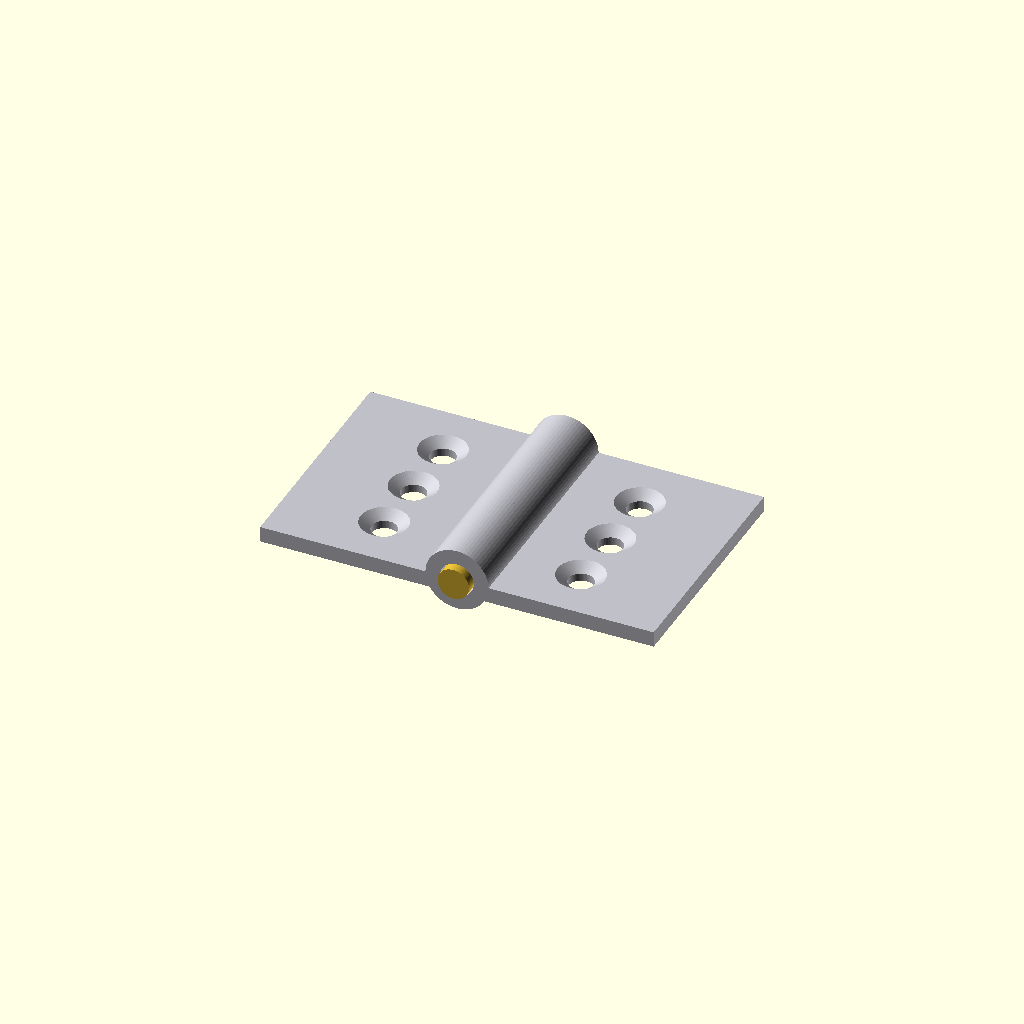
Cell 1: rendered with the file's own defaults.
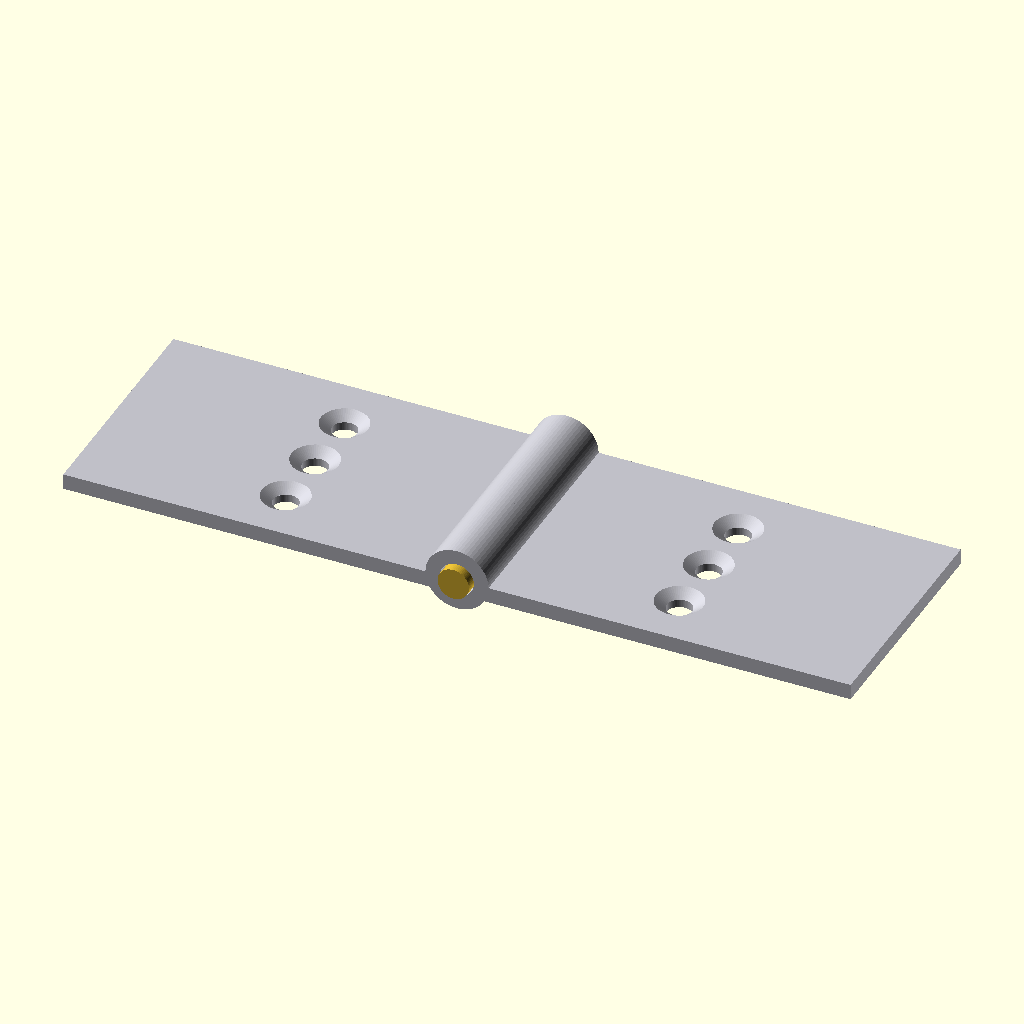
Cell 2: the same model with leaf_width = 50.
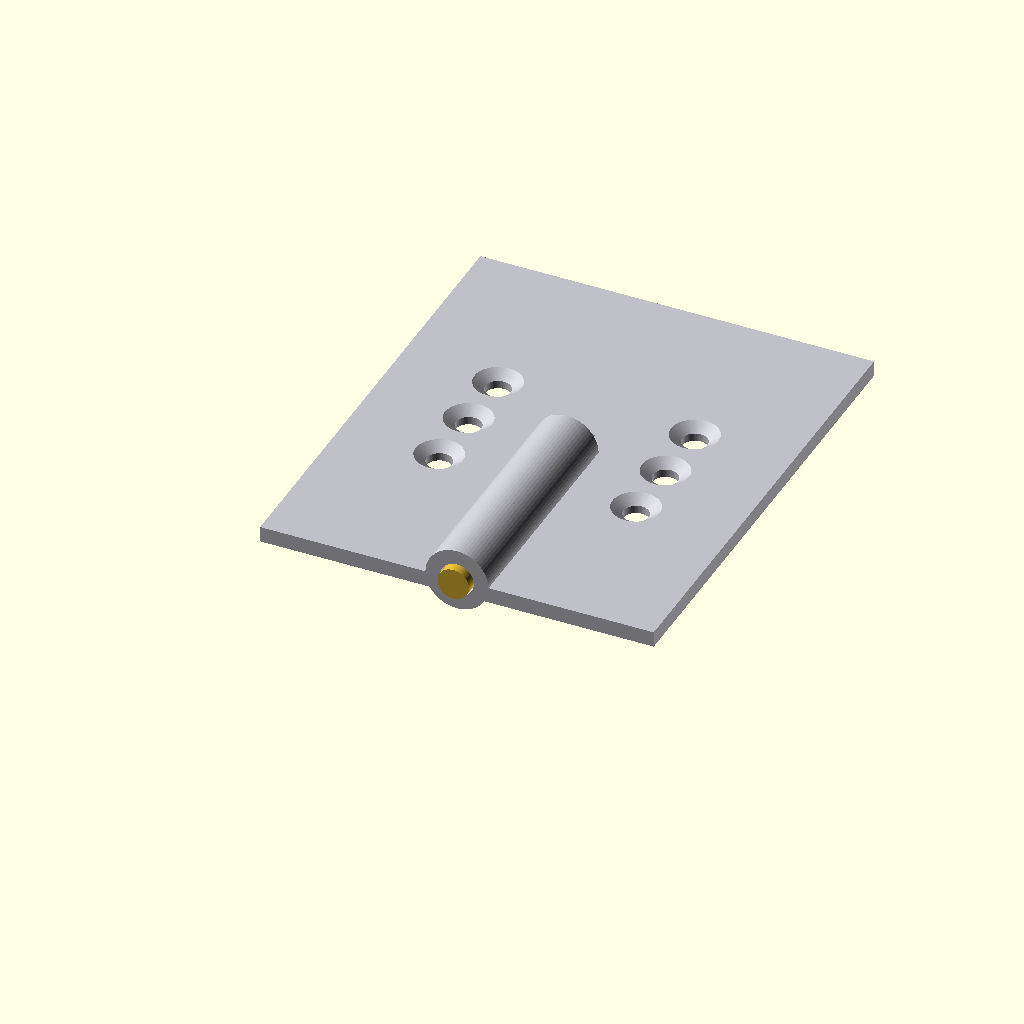
Cell 3: the same model with leaf_length = 60.
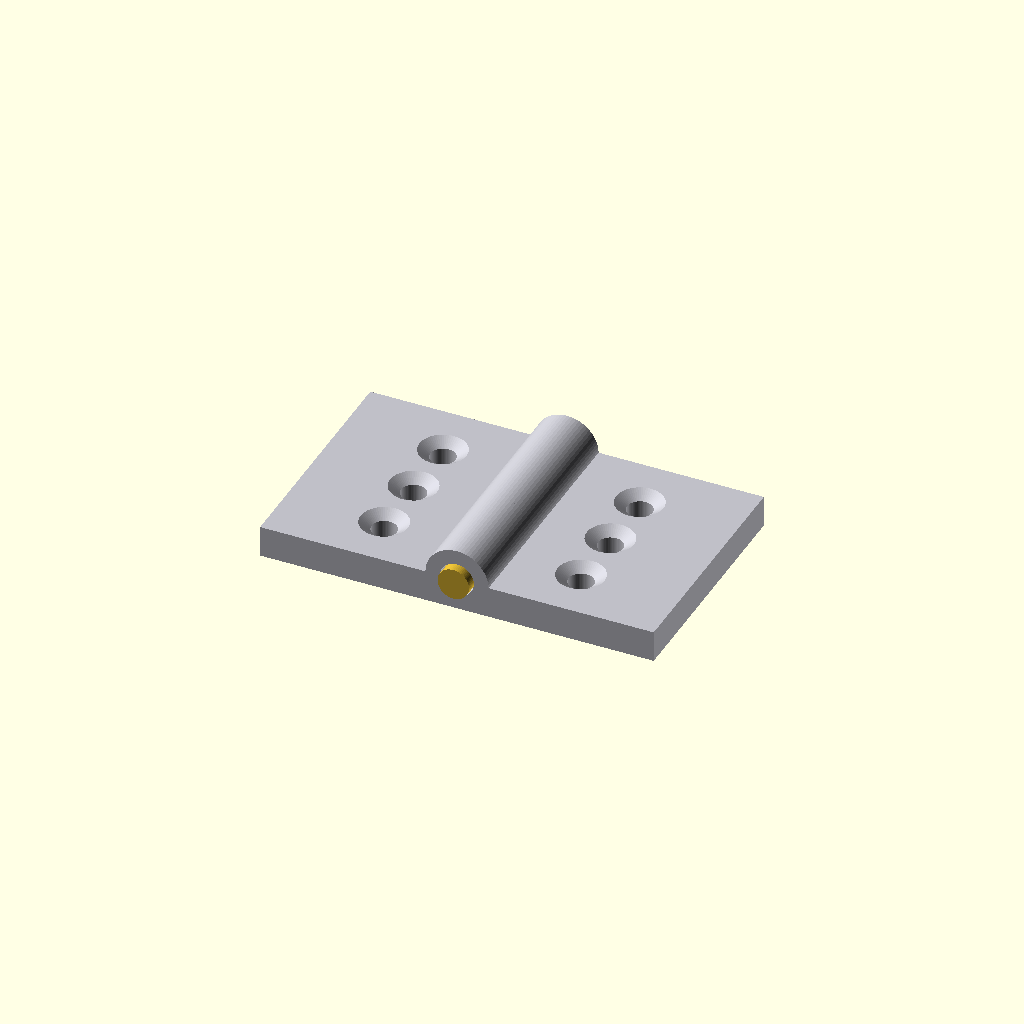
Cell 4: the same model with leaf_thick = 4.
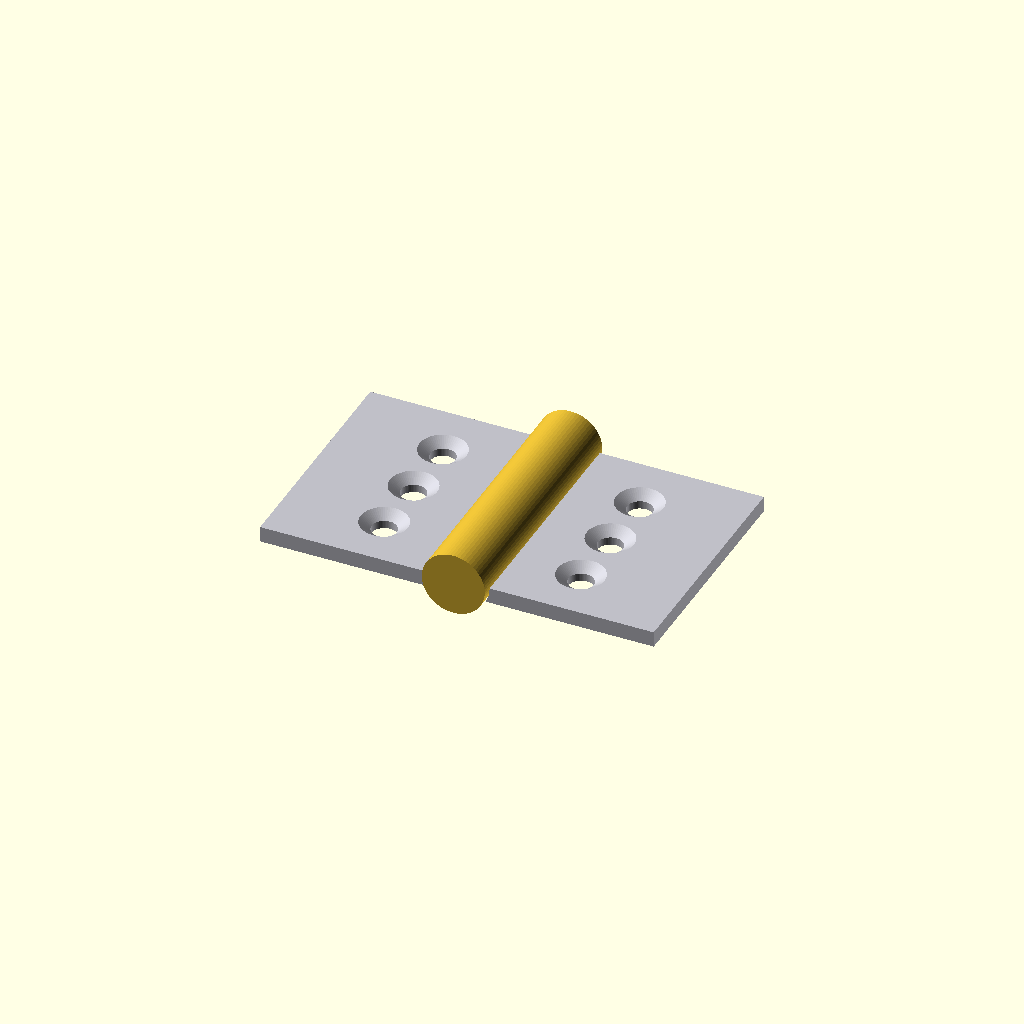
Cell 5 — pin_dia set to 8, the other parameters unchanged.
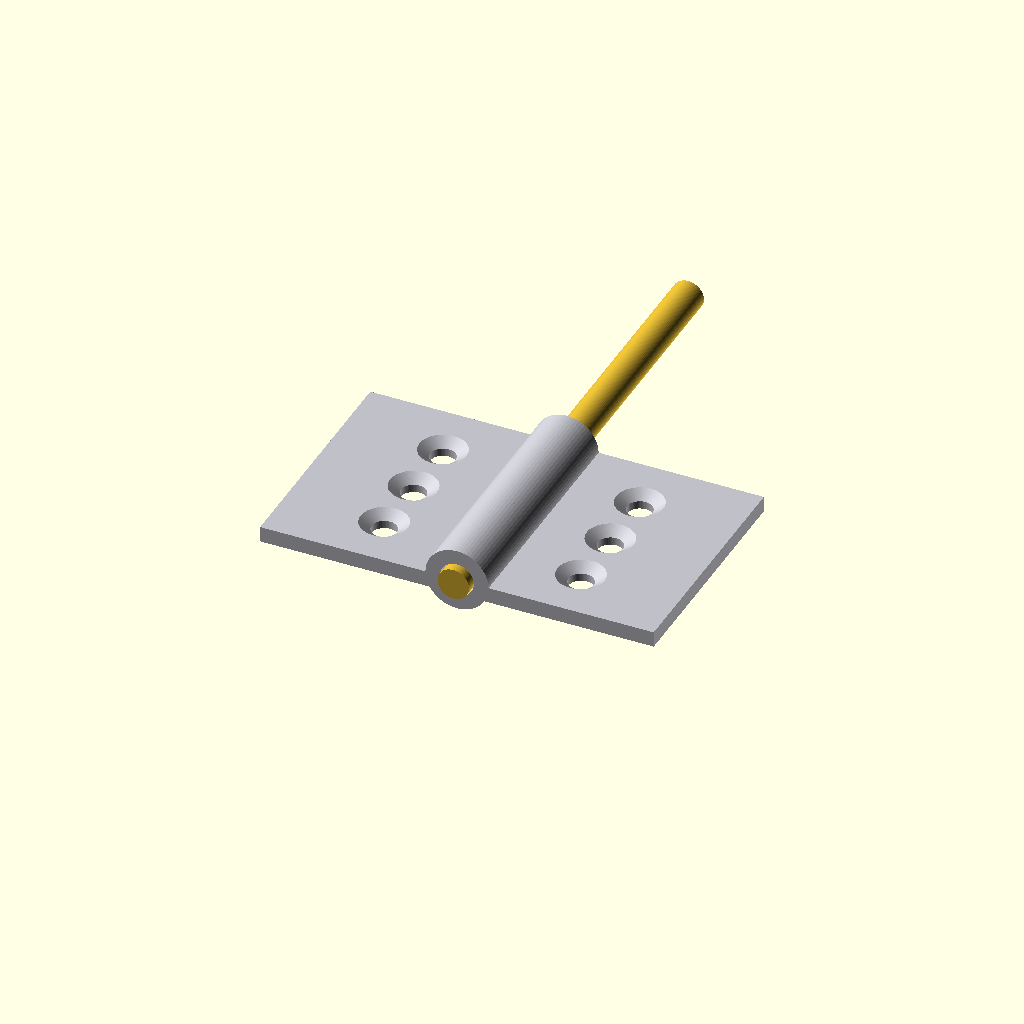
Cell 6: the same model with pin_length = 64.
All cells are drawn from one camera (rotation 55°, 0°, 25°, orthographic, colour scheme Cornfield), so only the parameter changes between them.
OpenSCAD source file results/tier-3-butt-hinge/iter-png-1_claude-sonnet-4-6-f6d17ac7e375-2026-04-28T17-29-25-763Z/final.scad:
// Butt Hinge - 180° open position
// Pin axis along Y, leaves extend in -X and +X directions

$fn = 64;

// Parameters
leaf_width  = 25;   // X extent of flat plate portion
leaf_length = 30;   // Y direction (along pin)
leaf_thick  = 2;    // Z thickness

pin_dia     = 4;
pin_r       = pin_dia / 2;
pin_length  = 32;   // 1mm overhang each end (-1 to 31)

knuckle_od  = 8;
knuckle_or  = knuckle_od / 2;   // 4
knuckle_id  = pin_dia + 0.3;    // 4.3mm clearance bore
knuckle_ir  = knuckle_id / 2;
knuckle_h   = 6;                 // each knuckle segment height

// Screw holes (M3 countersunk)
screw_cs_dia   = 6;
screw_cs_depth = 1;
screw_thru_dia = 3.2;
screw_count    = 3;
screw_pitch    = 8;

// Knuckle Y centres:
//   Left leaf  (3 knuckles): segments 0,2,4 → Y centres 3, 15, 27
//   Right leaf (2 knuckles): segments 1,3   → Y centres 9, 21
left_knuckle_y  = [3, 15, 27];
right_knuckle_y = [9, 21];

// The pin/knuckle axis is at X=0, Z=0.
// Leaf flat face is at Z=0 (top surface), body goes down to Z=-leaf_thick.
// Leaf plate extends from X=0 outward (left: -leaf_width, right: +leaf_width).
// Knuckle centre is at X=0, Z=0; lower half (Z<0) merges into plate edge.

// ─────────────────────────────────────────────
// Knuckle tube, axis along Y, centred at origin
module knuckle_tube() {
    rotate([90, 0, 0])
        difference() {
            cylinder(h = knuckle_h, r = knuckle_or, center = true);
            cylinder(h = knuckle_h + 0.02, r = knuckle_ir, center = true);
        }
}

// ─────────────────────────────────────────────
// Countersunk hole: top surface at Z=0, going downward through leaf_thick
// Wider at top (Z=0), narrows to thru-hole diameter
module cs_hole() {
    union() {
        // countersink cone: top z=0 dia=screw_cs_dia, bottom z=-screw_cs_depth dia=screw_thru_dia
        translate([0, 0, -screw_cs_depth])
            cylinder(h = screw_cs_depth + 0.01,
                     r1 = screw_thru_dia / 2,
                     r2 = screw_cs_dia / 2);
        // through hole from countersink bottom to leaf bottom
        translate([0, 0, -(leaf_thick + 0.01)])
            cylinder(h = leaf_thick - screw_cs_depth + 0.02,
                     r = screw_thru_dia / 2);
    }
}

// ─────────────────────────────────────────────
// Screw hole Y positions (centred on leaf_length)
function screw_y(i) =
    (leaf_length - (screw_count - 1) * screw_pitch) / 2 + i * screw_pitch;

// ─────────────────────────────────────────────
// Left leaf: plate extends in -X direction, knuckles at X=0
module left_leaf() {
    difference() {
        union() {
            // Flat plate: from X=-leaf_width to X=0, Y=0 to Y=30, Z=-leaf_thick to Z=0
            translate([-leaf_width, 0, -leaf_thick])
                cube([leaf_width, leaf_length, leaf_thick]);

            // Knuckles at X=0 axis
            for (yc = left_knuckle_y) {
                translate([0, yc, 0])
                    knuckle_tube();
            }
        }

        // Countersunk screw holes on flat part
        // X centre at -leaf_width/2 (middle of plate away from hinge)
        for (i = [0 : screw_count - 1]) {
            translate([-leaf_width / 2, screw_y(i), 0])
                cs_hole();
        }

        // Remove pin bore through all knuckles
        translate([0, -1, 0])
            rotate([-90, 0, 0])
                cylinder(h = pin_length + 2, r = knuckle_ir);
    }
}

// ─────────────────────────────────────────────
// Right leaf: plate extends in +X direction, knuckles at X=0
module right_leaf() {
    difference() {
        union() {
            // Flat plate: from X=0 to X=+leaf_width
            translate([0, 0, -leaf_thick])
                cube([leaf_width, leaf_length, leaf_thick]);

            // Knuckles at X=0 axis
            for (yc = right_knuckle_y) {
                translate([0, yc, 0])
                    knuckle_tube();
            }
        }

        // Countersunk screw holes
        for (i = [0 : screw_count - 1]) {
            translate([leaf_width / 2, screw_y(i), 0])
                cs_hole();
        }

        // Remove pin bore through all knuckles
        translate([0, -1, 0])
            rotate([-90, 0, 0])
                cylinder(h = pin_length + 2, r = knuckle_ir);
    }
}

// ─────────────────────────────────────────────
// Pin: Y from -1 to +31 (1mm overhang each end)
module pin() {
    translate([0, -1, 0])
        rotate([-90, 0, 0])
            cylinder(h = pin_length, r = pin_r);
}

// ─────────────────────────────────────────────
// Assembly
color([0.75, 0.75, 0.78], 1.0) left_leaf();
color([0.75, 0.75, 0.78], 1.0) right_leaf();
color([0.85, 0.70, 0.20], 1.0) pin();
Parameter table extracted from the source (name, type, default, range or options):
leaf_width: number, default 25
leaf_length: number, default 30
leaf_thick: number, default 2
pin_dia: number, default 4
pin_length: number, default 32
knuckle_od: number, default 8
knuckle_h: number, default 6
screw_cs_dia: number, default 6
screw_cs_depth: number, default 1
screw_thru_dia: number, default 3.2
screw_count: number, default 3
screw_pitch: number, default 8
left_knuckle_y: vector, default [3, 15, 27]
right_knuckle_y: vector, default [9, 21]
